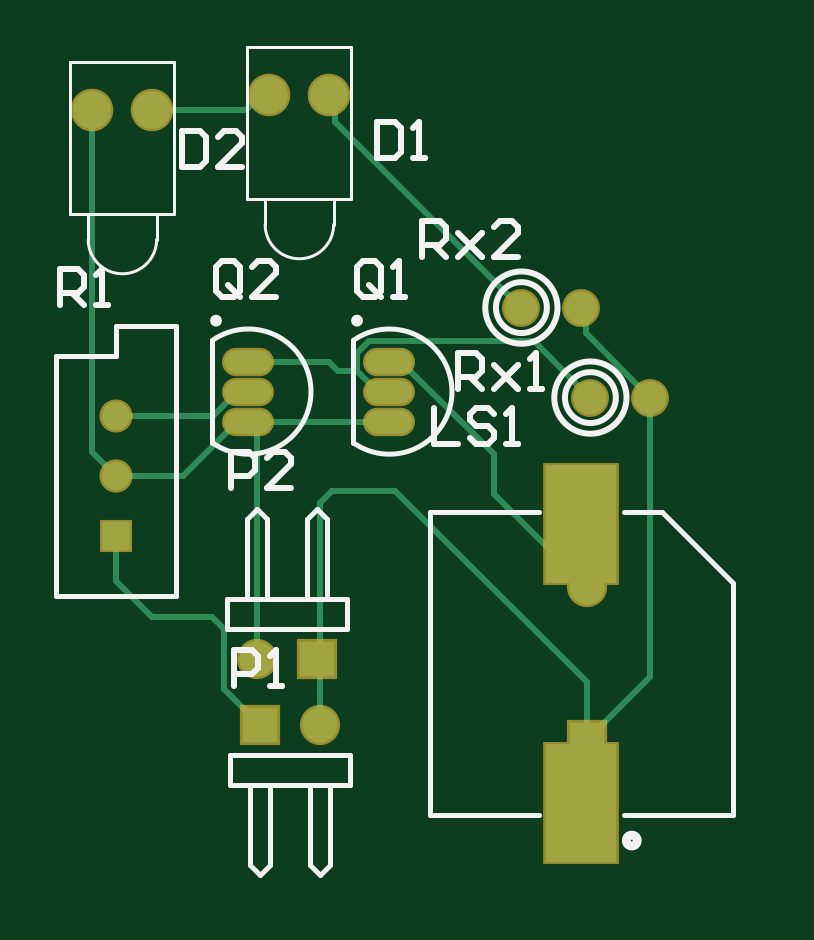
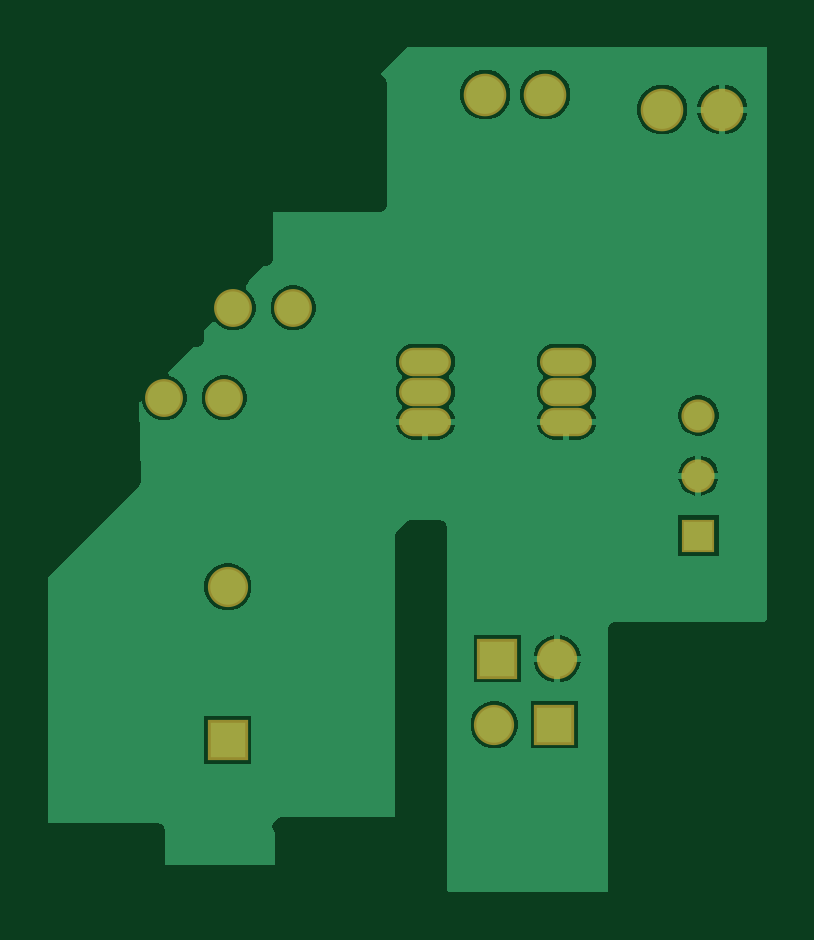
Circuit board: 7 layer files. Board 30.5 x 35.8 mm.
- bottom_copper: solar_plant_watering_alarm.GBL (11769 bytes)
- bottom_silk: solar_plant_watering_alarm.GBO (268 bytes)
- bottom_mask: solar_plant_watering_alarm.GBS (1007 bytes)
- outline: solar_plant_watering_alarm.GKO (271 bytes)
- top_copper: solar_plant_watering_alarm.GTL (2659 bytes)
- top_silk: solar_plant_watering_alarm.GTO (4844 bytes)
- top_mask: solar_plant_watering_alarm.GTS (1078 bytes)

=== bottom_copper: solar_plant_watering_alarm.GBL (11769 bytes, source omitted) ===
=== bottom_silk: solar_plant_watering_alarm.GBO ===
G04*
G04 #@! TF.GenerationSoftware,Altium Limited,Altium Designer,21.8.1 (53)*
G04*
G04 Layer_Color=32896*
%FSLAX25Y25*%
%MOIN*%
G70*
G04*
G04 #@! TF.SameCoordinates,09E1DB28-DAEE-4E81-ADDD-69EA7BC9691D*
G04*
G04*
G04 #@! TF.FilePolarity,Positive*
G04*
G01*
G75*
M02*

=== bottom_mask: solar_plant_watering_alarm.GBS ===
G04*
G04 #@! TF.GenerationSoftware,Altium Limited,Altium Designer,21.8.1 (53)*
G04*
G04 Layer_Color=16711935*
%FSLAX25Y25*%
%MOIN*%
G70*
G04*
G04 #@! TF.SameCoordinates,09E1DB28-DAEE-4E81-ADDD-69EA7BC9691D*
G04*
G04*
G04 #@! TF.FilePolarity,Negative*
G04*
G01*
G75*
%ADD16C,0.06312*%
%ADD17C,0.07099*%
%ADD18O,0.08674X0.04737*%
%ADD19O,0.08674X0.04737*%
%ADD20C,0.06706*%
%ADD21R,0.06706X0.06706*%
%ADD22R,0.06706X0.06706*%
%ADD23C,0.05524*%
%ADD24R,0.05524X0.05524*%
D16*
X411500Y335500D02*
D03*
X421500D02*
D03*
X400000Y350500D02*
D03*
X410000D02*
D03*
D17*
X328500Y383500D02*
D03*
X338500D02*
D03*
X358000Y386000D02*
D03*
X368000D02*
D03*
D18*
X354500Y331500D02*
D03*
X378000D02*
D03*
D19*
X354500Y336500D02*
D03*
Y341500D02*
D03*
X378000Y336500D02*
D03*
Y341500D02*
D03*
D20*
X410945Y303997D02*
D03*
X366500Y281000D02*
D03*
X356000Y292000D02*
D03*
D21*
X410945Y278406D02*
D03*
D22*
X356500Y281000D02*
D03*
X366000Y292000D02*
D03*
D23*
X332500Y332500D02*
D03*
Y322500D02*
D03*
D24*
Y312500D02*
D03*
M02*

=== outline: solar_plant_watering_alarm.GKO ===
G04*
G04 #@! TF.GenerationSoftware,Altium Limited,Altium Designer,21.8.1 (53)*
G04*
G04 Layer_Color=16711935*
%FSLAX25Y25*%
%MOIN*%
G70*
G04*
G04 #@! TF.SameCoordinates,09E1DB28-DAEE-4E81-ADDD-69EA7BC9691D*
G04*
G04*
G04 #@! TF.FilePolarity,Positive*
G04*
G01*
G75*
M02*

=== top_copper: solar_plant_watering_alarm.GTL ===
G04*
G04 #@! TF.GenerationSoftware,Altium Limited,Altium Designer,21.8.1 (53)*
G04*
G04 Layer_Physical_Order=1*
G04 Layer_Color=255*
%FSLAX25Y25*%
%MOIN*%
G70*
G04*
G04 #@! TF.SameCoordinates,09E1DB28-DAEE-4E81-ADDD-69EA7BC9691D*
G04*
G04*
G04 #@! TF.FilePolarity,Positive*
G04*
G01*
G75*
%ADD10C,0.01000*%
%ADD25R,0.11811X0.19685*%
%ADD26C,0.05512*%
%ADD27C,0.06299*%
%ADD28O,0.07874X0.03937*%
%ADD29O,0.07874X0.03937*%
%ADD30C,0.05906*%
%ADD31R,0.05906X0.05906*%
%ADD32R,0.05906X0.05906*%
%ADD33C,0.04724*%
%ADD34R,0.04724X0.04724*%
D10*
X366500Y318000D02*
X368500Y320000D01*
X410945Y278406D02*
Y288055D01*
X379000Y320000D02*
X410945Y288055D01*
X368500Y320000D02*
X379000D01*
X366500Y281000D02*
Y292000D01*
Y318000D01*
Y281000D02*
Y291500D01*
X350500Y287000D02*
X356500Y281000D01*
X350500Y287000D02*
Y297000D01*
X332500Y305000D02*
X338500Y299000D01*
X348500D01*
X369014Y381486D02*
X400000Y350500D01*
X369014Y381486D02*
Y384986D01*
X368000Y386000D02*
X369014Y384986D01*
X410756Y346244D02*
Y349744D01*
X410000Y350500D02*
X410756Y349744D01*
Y346244D02*
X421500Y335500D01*
X354500Y341500D02*
X367961D01*
X369492Y339968D01*
X372563D01*
X374595Y344969D02*
X402032D01*
X372563Y342937D02*
X374595Y344969D01*
X372563Y339968D02*
Y342937D01*
Y339968D02*
X376031Y336500D01*
X402032Y344969D02*
X411500Y335500D01*
X376031Y336500D02*
X378000D01*
X379969Y341500D02*
X395443Y326025D01*
Y319498D02*
X410945Y303997D01*
X395443Y319498D02*
Y326025D01*
X354627Y331500D02*
X378000D01*
X354627D02*
X355984Y330143D01*
Y292016D02*
Y330143D01*
Y292016D02*
X356000Y292000D01*
X354500Y331500D02*
X354627D01*
X378000Y341500D02*
X379969D01*
X410945Y278406D02*
X421500Y288961D01*
Y335500D01*
X366000Y292000D02*
X366500Y291500D01*
X348500Y299000D02*
X350500Y297000D01*
X332500Y305000D02*
Y312500D01*
X352532Y336500D02*
X354500D01*
X332500Y332500D02*
X348532D01*
X352532Y336500D01*
X343531Y322500D02*
X352532Y331500D01*
X354500D01*
X332500Y322500D02*
X343531D01*
X328500Y326500D02*
Y383500D01*
Y326500D02*
X332500Y322500D01*
X356566Y386000D02*
X358000D01*
X338500Y383500D02*
X354066D01*
X356566Y386000D01*
D25*
X410000Y314430D02*
D03*
Y267973D02*
D03*
D26*
X411500Y335500D02*
D03*
X421500D02*
D03*
X400000Y350500D02*
D03*
X410000D02*
D03*
D27*
X328500Y383500D02*
D03*
X338500D02*
D03*
X358000Y386000D02*
D03*
X368000D02*
D03*
D28*
X354500Y331500D02*
D03*
X378000D02*
D03*
D29*
X354500Y336500D02*
D03*
Y341500D02*
D03*
X378000Y336500D02*
D03*
Y341500D02*
D03*
D30*
X410945Y303997D02*
D03*
X366500Y281000D02*
D03*
X356000Y292000D02*
D03*
D31*
X410945Y278406D02*
D03*
D32*
X356500Y281000D02*
D03*
X366000Y292000D02*
D03*
D33*
X332500Y332500D02*
D03*
Y322500D02*
D03*
D34*
Y312500D02*
D03*
M02*

=== top_silk: solar_plant_watering_alarm.GTO ===
G04*
G04 #@! TF.GenerationSoftware,Altium Limited,Altium Designer,21.8.1 (53)*
G04*
G04 Layer_Color=65535*
%FSLAX25Y25*%
%MOIN*%
G70*
G04*
G04 #@! TF.SameCoordinates,09E1DB28-DAEE-4E81-ADDD-69EA7BC9691D*
G04*
G04*
G04 #@! TF.FilePolarity,Positive*
G04*
G01*
G75*
%ADD10C,0.01000*%
%ADD11C,0.00500*%
%ADD12C,0.00984*%
%ADD13C,0.00787*%
%ADD14C,0.01575*%
D10*
X417521Y335500D02*
G03*
X417521Y335500I-6021J0D01*
G01*
X415743D02*
G03*
X415743Y335500I-4243J0D01*
G01*
X406021Y350500D02*
G03*
X406021Y350500I-6021J0D01*
G01*
X404243D02*
G03*
X404243Y350500I-4243J0D01*
G01*
X389502Y337001D02*
Y342999D01*
X392501D01*
X393501Y341999D01*
Y340000D01*
X392501Y339000D01*
X389502D01*
X391502D02*
X393501Y337001D01*
X395500Y341000D02*
X399499Y337001D01*
X397500Y339000D01*
X399499Y341000D01*
X395500Y337001D01*
X401498D02*
X403498D01*
X402498D01*
Y342999D01*
X401498Y341999D01*
X383503Y359001D02*
Y364999D01*
X386502D01*
X387501Y363999D01*
Y362000D01*
X386502Y361000D01*
X383503D01*
X385502D02*
X387501Y359001D01*
X389501Y363000D02*
X393499Y359001D01*
X391500Y361000D01*
X393499Y363000D01*
X389501Y359001D01*
X399497D02*
X395499D01*
X399497Y363000D01*
Y363999D01*
X398498Y364999D01*
X396498D01*
X395499Y363999D01*
X343502Y379999D02*
Y374001D01*
X346501D01*
X347500Y375001D01*
Y378999D01*
X346501Y379999D01*
X343502D01*
X353498Y374001D02*
X349500D01*
X353498Y378000D01*
Y378999D01*
X352499Y379999D01*
X350499D01*
X349500Y378999D01*
X376001Y381499D02*
Y375501D01*
X379000D01*
X380000Y376501D01*
Y380499D01*
X379000Y381499D01*
X376001D01*
X381999Y375501D02*
X383999D01*
X382999D01*
Y381499D01*
X381999Y380499D01*
X353099Y353300D02*
Y357298D01*
X352099Y358298D01*
X350100D01*
X349100Y357298D01*
Y353300D01*
X350100Y352300D01*
X352099D01*
X351099Y354299D02*
X353099Y352300D01*
X352099D02*
X353099Y353300D01*
X359097Y352300D02*
X355098D01*
X359097Y356299D01*
Y357298D01*
X358097Y358298D01*
X356098D01*
X355098Y357298D01*
X376599Y353300D02*
Y357298D01*
X375599Y358298D01*
X373600D01*
X372600Y357298D01*
Y353300D01*
X373600Y352300D01*
X375599D01*
X374599Y354299D02*
X376599Y352300D01*
X375599D02*
X376599Y353300D01*
X378598Y352300D02*
X380597D01*
X379598D01*
Y358298D01*
X378598Y357298D01*
X385400Y333698D02*
Y327700D01*
X389399D01*
X395397Y332698D02*
X394397Y333698D01*
X392398D01*
X391398Y332698D01*
Y331699D01*
X392398Y330699D01*
X394397D01*
X395397Y329699D01*
Y328700D01*
X394397Y327700D01*
X392398D01*
X391398Y328700D01*
X397396Y327700D02*
X399395D01*
X398396D01*
Y333698D01*
X397396Y332698D01*
X352100Y287400D02*
Y293398D01*
X355099D01*
X356099Y292398D01*
Y290399D01*
X355099Y289399D01*
X352100D01*
X358098Y287400D02*
X360097D01*
X359098D01*
Y293398D01*
X358098Y292398D01*
X351600Y320400D02*
Y326398D01*
X354599D01*
X355599Y325398D01*
Y323399D01*
X354599Y322399D01*
X351600D01*
X361597Y320400D02*
X357598D01*
X361597Y324399D01*
Y325398D01*
X360597Y326398D01*
X358598D01*
X357598Y325398D01*
X323100Y350900D02*
Y356898D01*
X326099D01*
X327099Y355898D01*
Y353899D01*
X326099Y352899D01*
X323100D01*
X325099D02*
X327099Y350900D01*
X329098D02*
X331097D01*
X330098D01*
Y356898D01*
X329098Y355898D01*
D11*
X327791Y361846D02*
G03*
X339209Y361846I5709J0D01*
G01*
X357291Y364347D02*
G03*
X368709Y364347I5709J0D01*
G01*
X327791Y361846D02*
Y366177D01*
X339209Y361846D02*
Y366177D01*
X324839D02*
Y391374D01*
Y366177D02*
X342161D01*
Y391374D01*
X324839D02*
X342161D01*
X357291Y364347D02*
Y368677D01*
X368709Y364347D02*
Y368677D01*
X354339D02*
Y393874D01*
Y368677D02*
X371661D01*
Y393874D01*
X354339D02*
X371661D01*
D12*
X349594Y348323D02*
G03*
X349594Y348323I-492J0D01*
G01*
X373095D02*
G03*
X373095Y348323I-492J0D01*
G01*
D13*
X348516Y327954D02*
G03*
X348516Y345046I5984J8546D01*
G01*
X372016Y327954D02*
G03*
X372016Y345046I5984J8546D01*
G01*
X348516Y327954D02*
Y345046D01*
X372016Y327954D02*
Y345046D01*
X417087Y266004D02*
X435197D01*
X384803D02*
X402913D01*
X384803D02*
Y316398D01*
X435197Y266004D02*
Y304587D01*
X423386Y316398D02*
X435197Y304587D01*
X417087Y316398D02*
X423386D01*
X384803D02*
X402913D01*
X351500Y271000D02*
X371500D01*
Y276000D01*
X351500Y271000D02*
Y276000D01*
X371500D01*
X354833Y257667D02*
Y271000D01*
Y257667D02*
X356500Y256000D01*
X358167Y257667D01*
X358167Y257667D02*
Y271000D01*
X364833Y257667D02*
Y271000D01*
Y257667D02*
X366500Y256000D01*
X368167Y257667D01*
Y271000D01*
X351000Y302000D02*
X371000D01*
X351000Y297000D02*
Y302000D01*
X371000Y297000D02*
Y302000D01*
X351000Y297000D02*
X371000D01*
X367667Y302000D02*
Y315333D01*
X366000Y317000D02*
X367667Y315333D01*
X364333D02*
X366000Y317000D01*
X364333Y302000D02*
Y315333D01*
X357667Y302000D02*
Y315333D01*
X356000Y317000D02*
X357667Y315333D01*
X354333D02*
X356000Y317000D01*
X354333Y302000D02*
Y315333D01*
X322500Y302500D02*
Y342500D01*
X332500D01*
Y347500D01*
X342500D01*
Y302500D02*
Y347500D01*
X322500Y302500D02*
X342500D01*
D14*
X419294Y261673D02*
G03*
X419294Y261673I-894J0D01*
G01*
M02*

=== top_mask: solar_plant_watering_alarm.GTS ===
G04*
G04 #@! TF.GenerationSoftware,Altium Limited,Altium Designer,21.8.1 (53)*
G04*
G04 Layer_Color=8388736*
%FSLAX25Y25*%
%MOIN*%
G70*
G04*
G04 #@! TF.SameCoordinates,09E1DB28-DAEE-4E81-ADDD-69EA7BC9691D*
G04*
G04*
G04 #@! TF.FilePolarity,Negative*
G04*
G01*
G75*
%ADD15R,0.12611X0.20485*%
%ADD16C,0.06312*%
%ADD17C,0.07099*%
%ADD18O,0.08674X0.04737*%
%ADD19O,0.08674X0.04737*%
%ADD20C,0.06706*%
%ADD21R,0.06706X0.06706*%
%ADD22R,0.06706X0.06706*%
%ADD23C,0.05524*%
%ADD24R,0.05524X0.05524*%
D15*
X410000Y314430D02*
D03*
Y267973D02*
D03*
D16*
X411500Y335500D02*
D03*
X421500D02*
D03*
X400000Y350500D02*
D03*
X410000D02*
D03*
D17*
X328500Y383500D02*
D03*
X338500D02*
D03*
X358000Y386000D02*
D03*
X368000D02*
D03*
D18*
X354500Y331500D02*
D03*
X378000D02*
D03*
D19*
X354500Y336500D02*
D03*
Y341500D02*
D03*
X378000Y336500D02*
D03*
Y341500D02*
D03*
D20*
X410945Y303997D02*
D03*
X366500Y281000D02*
D03*
X356000Y292000D02*
D03*
D21*
X410945Y278406D02*
D03*
D22*
X356500Y281000D02*
D03*
X366000Y292000D02*
D03*
D23*
X332500Y332500D02*
D03*
Y322500D02*
D03*
D24*
Y312500D02*
D03*
M02*

